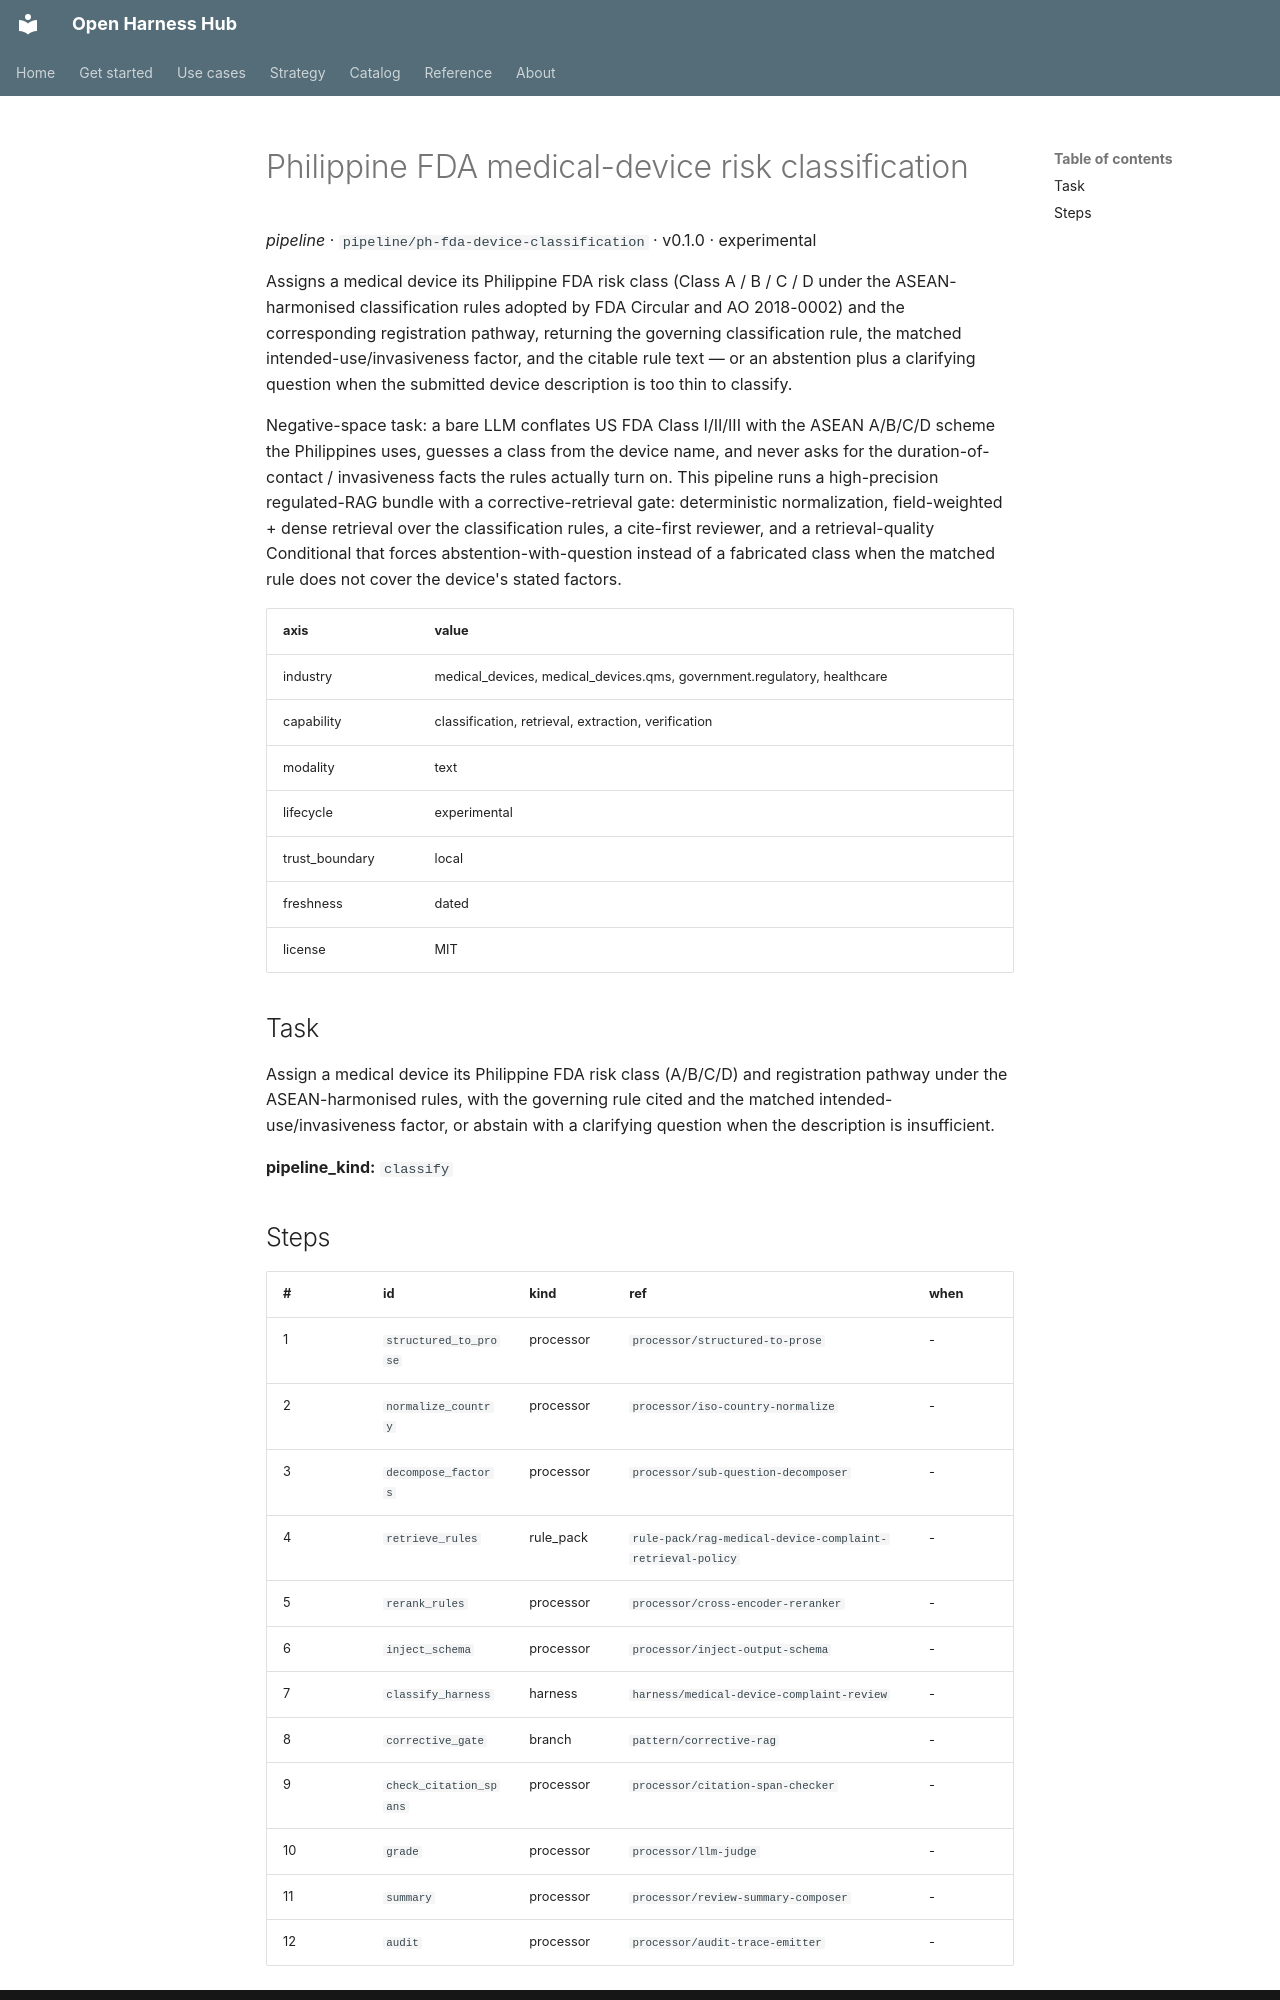

repository: Amarel-Taylor-Scott/open-harness-hub · page: catalog/pipeline_ph-fda-device-classification/index.html · generator: mkdocs

# Philippine FDA medical-device risk classification

*pipeline* · `pipeline/ph-fda-device-classification` · v0.1.0 · experimental

Assigns a medical device its Philippine FDA risk class (Class A / B / C / D
under the ASEAN-harmonised classification rules adopted by FDA Circular and
AO 2018-0002) and the corresponding registration pathway, returning the
governing classification rule, the matched intended-use/invasiveness factor,
and the citable rule text — or an abstention plus a clarifying question when
the submitted device description is too thin to classify.

Negative-space task: a bare LLM conflates US FDA Class I/II/III with the ASEAN
A/B/C/D scheme the Philippines uses, guesses a class from the device name, and
never asks for the duration-of-contact / invasiveness facts the rules actually
turn on. This pipeline runs a high-precision regulated-RAG bundle with a
corrective-retrieval gate: deterministic normalization, field-weighted + dense
retrieval over the classification rules, a cite-first reviewer, and a
retrieval-quality Conditional that forces abstention-with-question instead of a
fabricated class when the matched rule does not cover the device's stated factors.

| axis | value |
|---|---|
| industry | medical_devices, medical_devices.qms, government.regulatory, healthcare |
| capability | classification, retrieval, extraction, verification |
| modality | text |
| lifecycle | experimental |
| trust_boundary | local |
| freshness | dated |
| license | MIT |



## Task

Assign a medical device its Philippine FDA risk class (A/B/C/D) and registration pathway under the ASEAN-harmonised rules, with the governing rule cited and the matched intended-use/invasiveness factor, or abstain with a clarifying question when the description is insufficient.

**pipeline_kind:** `classify`
